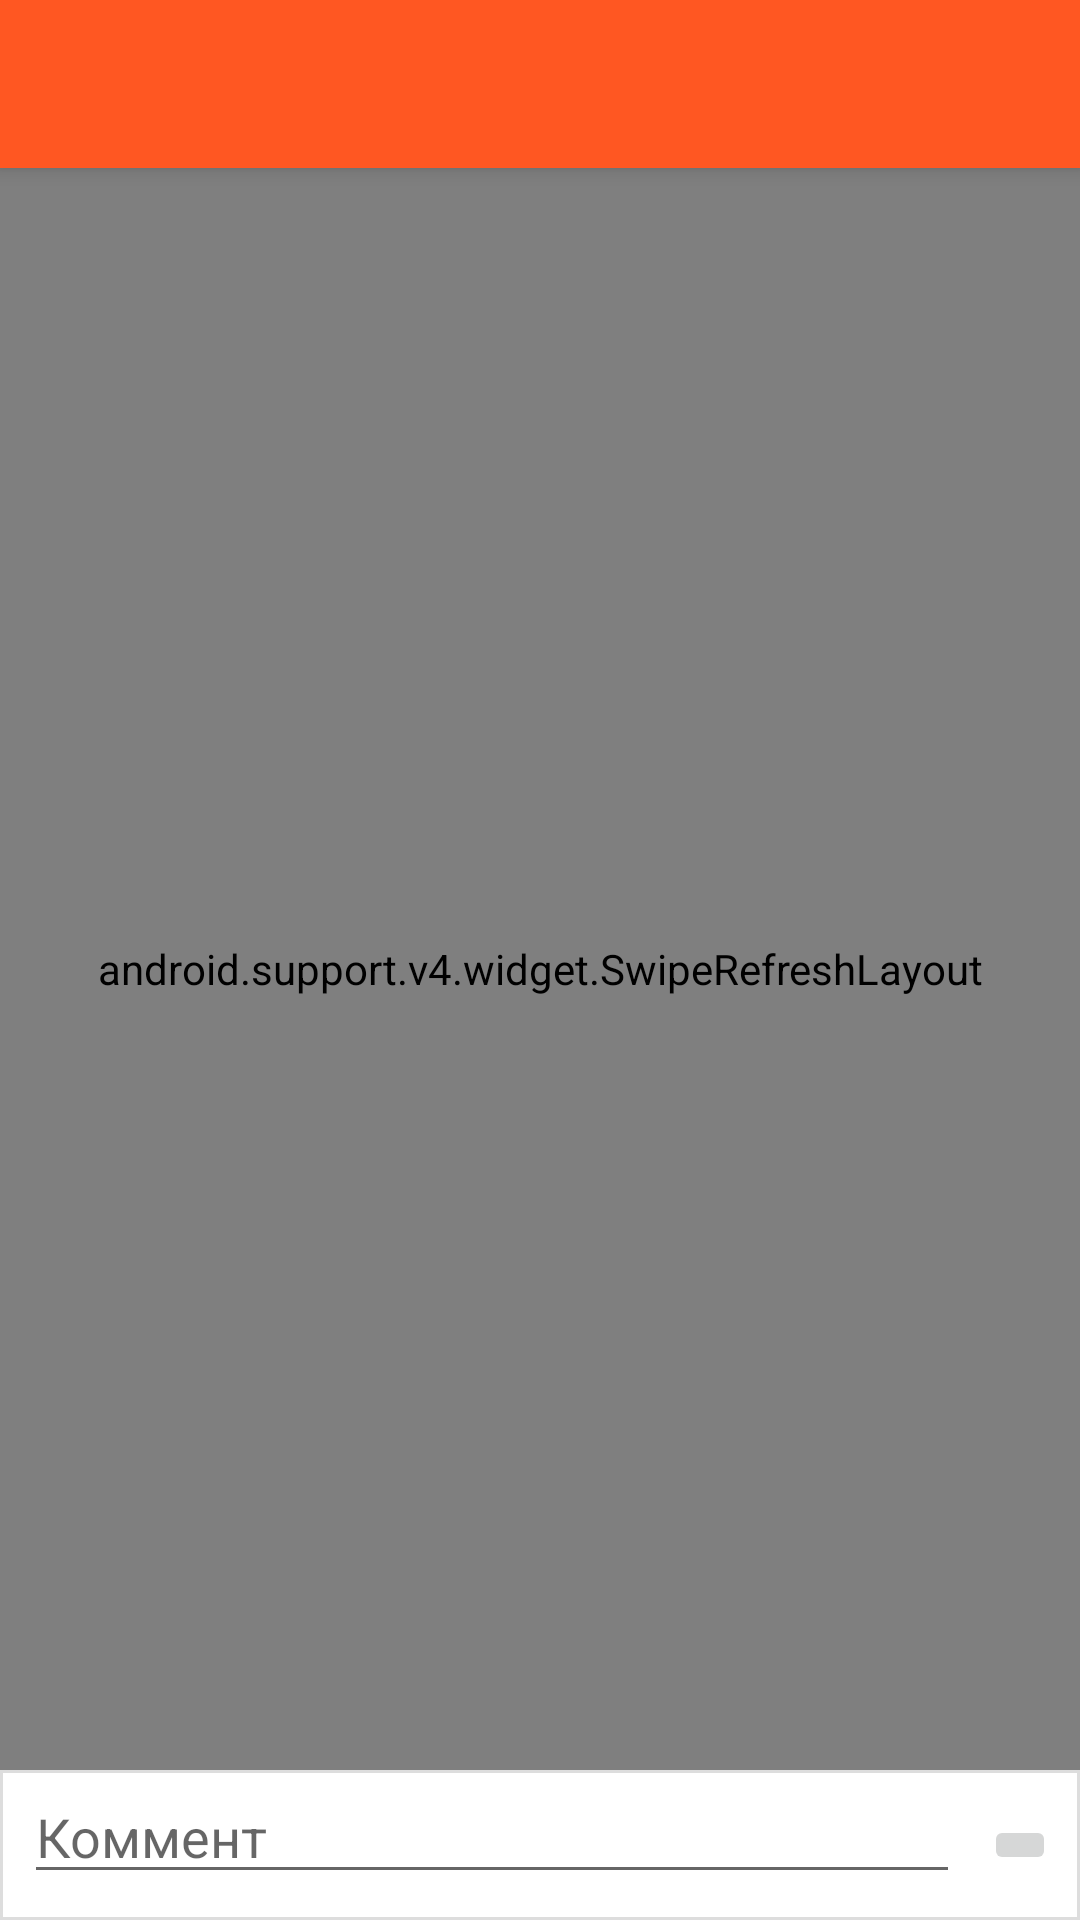

The Android layout XML behind this screen, and the referenced resources:
<!-- AndroidManifest.xml: activity theme AppTheme.NoActionBar -->
<!-- res/layout/activity_comments.xml -->
<?xml version="1.0" encoding="utf-8"?>
<android.support.constraint.ConstraintLayout xmlns:android="http://schemas.android.com/apk/res/android"
    xmlns:app="http://schemas.android.com/apk/res-auto"
    xmlns:tools="http://schemas.android.com/tools"
    android:id="@+id/activity_comments_main_layout"
    android:layout_width="match_parent"
    android:layout_height="match_parent">

    <Toolbar
        android:id="@+id/comments_toolbar"
        android:layout_width="match_parent"
        android:layout_height="?attr/actionBarSize"
        android:background="?attr/colorPrimary"
        android:elevation="4dp"
        android:theme="@style/ThemeOverlay.AppCompat.ActionBar" />

    <android.support.constraint.ConstraintLayout
        android:id="@+id/send_comment_layout"
        android:layout_width="match_parent"
        android:layout_height="50dp"
        android:background="@drawable/myrekt"
        app:layout_constraintBottom_toBottomOf="parent"
        app:layout_constraintEnd_toEndOf="parent"
        app:layout_constraintStart_toStartOf="parent">

        <EditText
            android:id="@+id/comment_edit_text"
            android:layout_width="0dp"
            android:layout_height="wrap_content"
            android:layout_marginEnd="8dp"
            android:layout_marginStart="8dp"
            android:ems="10"
            android:hint="Коммент"
            android:inputType="textPersonName"
            app:layout_constraintEnd_toStartOf="@+id/send_comment_image_button"
            app:layout_constraintStart_toStartOf="parent" />

        <ImageButton
            android:id="@+id/send_comment_image_button"
            android:layout_width="wrap_content"
            android:layout_height="wrap_content"
            android:layout_marginBottom="8dp"
            android:layout_marginEnd="8dp"
            android:layout_marginTop="8dp"
            android:src="@drawable/ic_menu_send"
            app:layout_constraintBottom_toBottomOf="parent"
            app:layout_constraintEnd_toEndOf="parent"
            app:layout_constraintTop_toTopOf="parent" />
    </android.support.constraint.ConstraintLayout>

    <android.support.v4.widget.SwipeRefreshLayout
        android:id="@+id/comments_swipe_refresh"
        android:layout_width="match_parent"
        android:layout_height="0dp"
        app:layout_constraintBottom_toTopOf="@+id/send_comment_layout"
        app:layout_constraintEnd_toEndOf="parent"
        app:layout_constraintHorizontal_bias="0.0"
        app:layout_constraintStart_toStartOf="parent"
        app:layout_constraintTop_toBottomOf="@id/comments_toolbar"
        tools:context="org.whysosirius.meme.CommentsActivity">

        <android.support.v7.widget.RecyclerView
            android:id="@+id/comments_recycler_view"
            android:layout_width="match_parent"
            android:layout_height="match_parent"
            android:scrollbars="vertical" />
    </android.support.v4.widget.SwipeRefreshLayout>

    <ProgressBar
        android:id="@+id/comment_progress"
        style="?android:attr/progressBarStyleLarge"
        android:layout_width="wrap_content"
        android:layout_height="wrap_content"
        android:layout_marginBottom="8dp"
        android:layout_marginEnd="8dp"
        android:layout_marginStart="8dp"
        android:layout_marginTop="8dp"
        android:visibility="gone"
        app:layout_constraintBottom_toBottomOf="parent"
        app:layout_constraintEnd_toEndOf="parent"
        app:layout_constraintStart_toStartOf="parent"
        app:layout_constraintTop_toTopOf="parent" />
</android.support.constraint.ConstraintLayout>
<!-- resources referenced by this layout -->
<resources>
  <!-- drawable myrekt (drawable) -->
  <?xml version="1.0" encoding="utf-8"?>
  <shape xmlns:android="http://schemas.android.com/apk/res/android"
      android:shape="rectangle">
      <solid android:color="#FFFFFF" />
      <stroke
          android:width="1dp"
          android:color="#DDD" />
  
  </shape>
  <style name="AppTheme.NoActionBar">
          <item name="windowActionBar">false</item>
          <item name="windowNoTitle">true</item>
      </style>
</resources>
